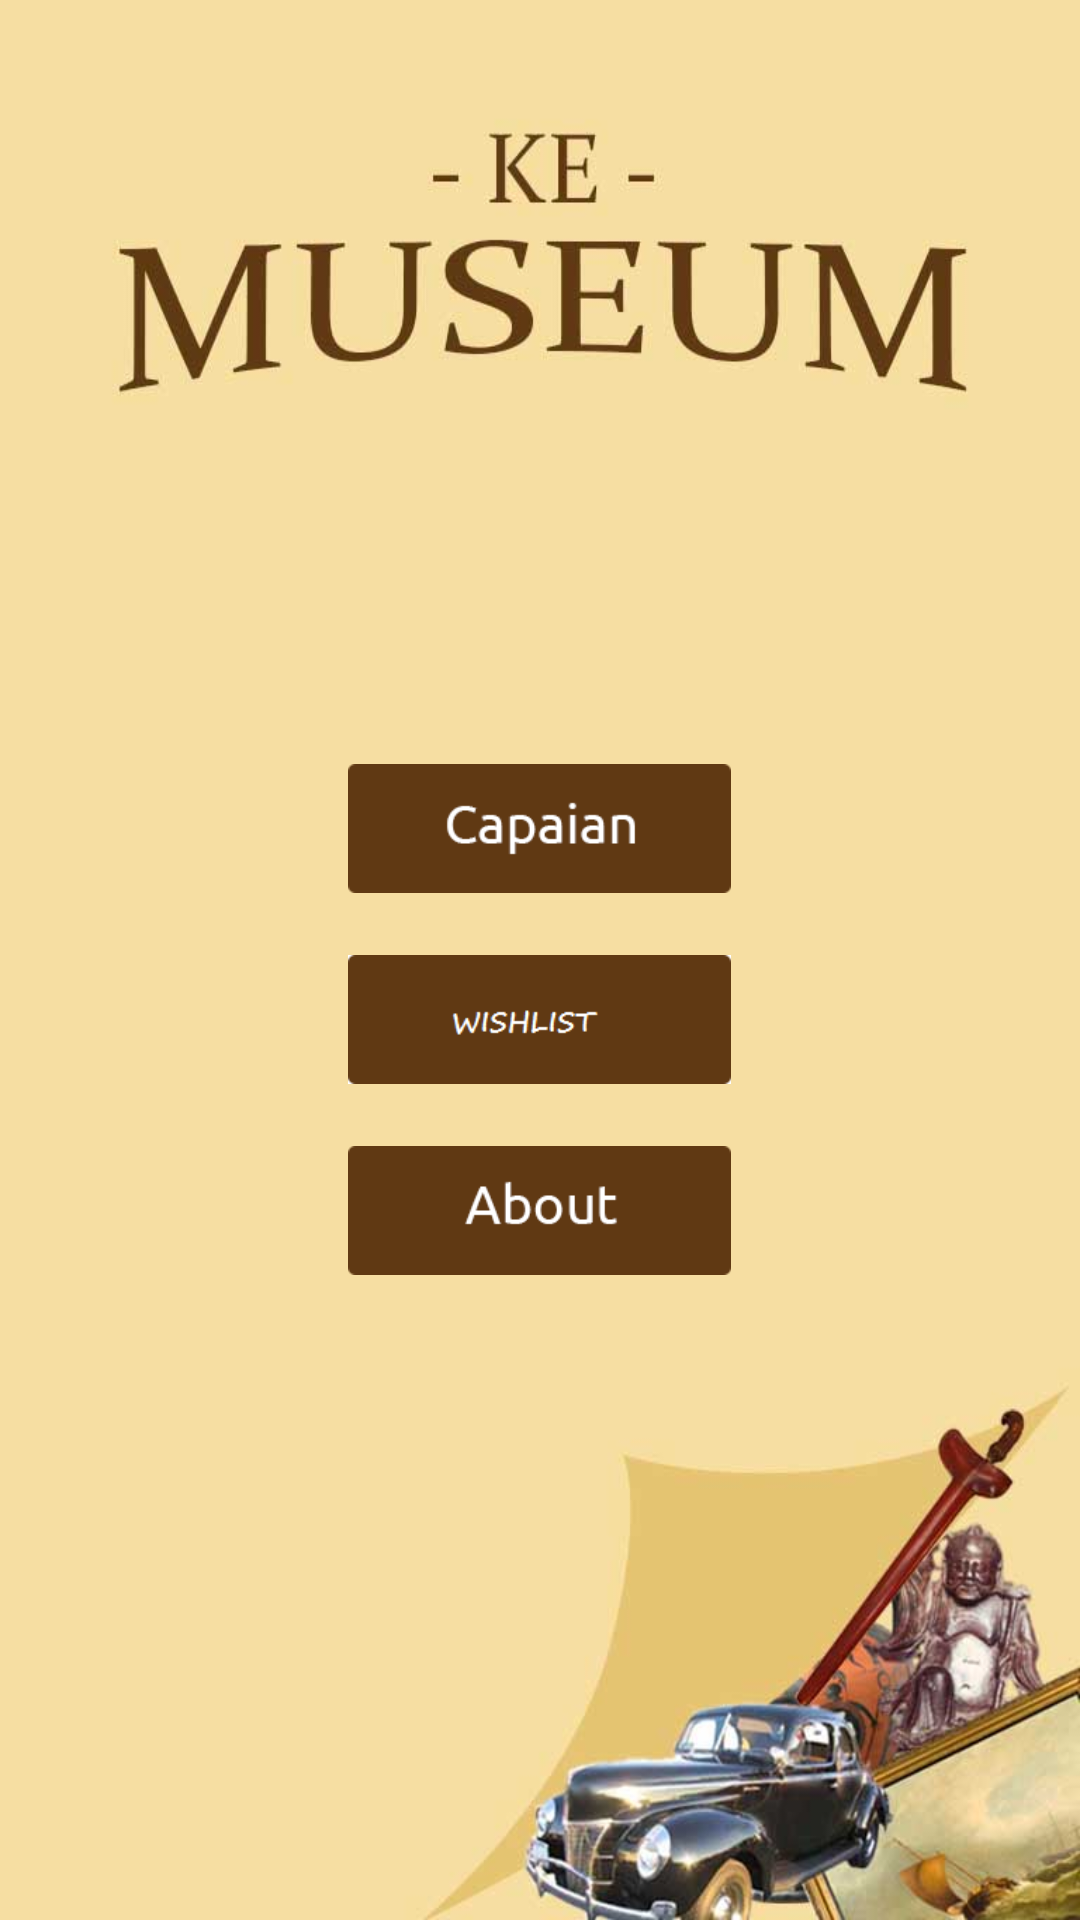

Reconstruct the res/layout file that produces this screen, plus the resources it refers to.
<!-- AndroidManifest.xml: application theme AppTheme -->
<!-- res/layout/activity_main.xml -->
<LinearLayout xmlns:android="http://schemas.android.com/apk/res/android"
    xmlns:tools="http://schemas.android.com/tools"
    android:layout_width="match_parent"
    android:layout_height="match_parent"
    android:orientation="vertical"
    tools:context=".ViewMenuUtama" >

    <RelativeLayout
        android:layout_width="match_parent"
        android:layout_height="wrap_content"
        android:background="@drawable/museum_top"
        android:orientation="horizontal" >

        
    </RelativeLayout>

    <LinearLayout
        android:id="@+id/llBody"
        android:background="@drawable/home_bg"
        android:layout_width="fill_parent"
        android:layout_height="0dip"
        android:layout_weight="1"
        android:gravity="center"
        android:orientation="vertical" >

        <Button
            android:id="@+id/ButtPilMus"
            android:layout_width="wrap_content"
            android:layout_height="wrap_content"
            android:layout_margin="5pt"
            android:background="@drawable/button_menu_museum"
            android:onClick="ButtPilMus_onClick" />

        <Button
            android:id="@+id/ButtCapaian"
            android:layout_width="wrap_content"
            android:layout_height="wrap_content"
            android:layout_margin="5pt"
            android:background="@drawable/button_menu_capaian"
            android:onClick="ButtCapaian_onClick" />


        <Button
            android:id="@+id/ButtWishlist"
            android:layout_width="wrap_content"
            android:layout_height="wrap_content"
            android:layout_margin="5pt"
            android:background="@drawable/button_menu_wishlist"
            android:onClick="ButtWishlist_onClick" />
        
        <Button
            android:id="@+id/ButtPengembang"
            android:layout_width="wrap_content"
            android:layout_height="wrap_content"
            android:layout_margin="5pt"
            android:background="@drawable/button_menu_about"
            android:onClick="ButtPengembang_onClick" />
    </LinearLayout>

</LinearLayout>
<!-- resources referenced by this layout -->
<resources>
  <!-- drawable button_menu_about: png bitmap (drawable-xhdpi, 4813 bytes) -->
  <!-- drawable button_menu_capaian: png bitmap (drawable-xhdpi, 4549 bytes) -->
  <!-- drawable button_menu_wishlist: png bitmap (drawable-xhdpi, 4352 bytes) -->
  <!-- drawable home_bg: jpg bitmap (drawable-xhdpi, 30945 bytes) -->
  <style name="AppTheme" parent="AppBaseTheme">
          
      </style>
  <style name="AppBaseTheme" parent="android:Theme.Light">
          
      </style>
</resources>
